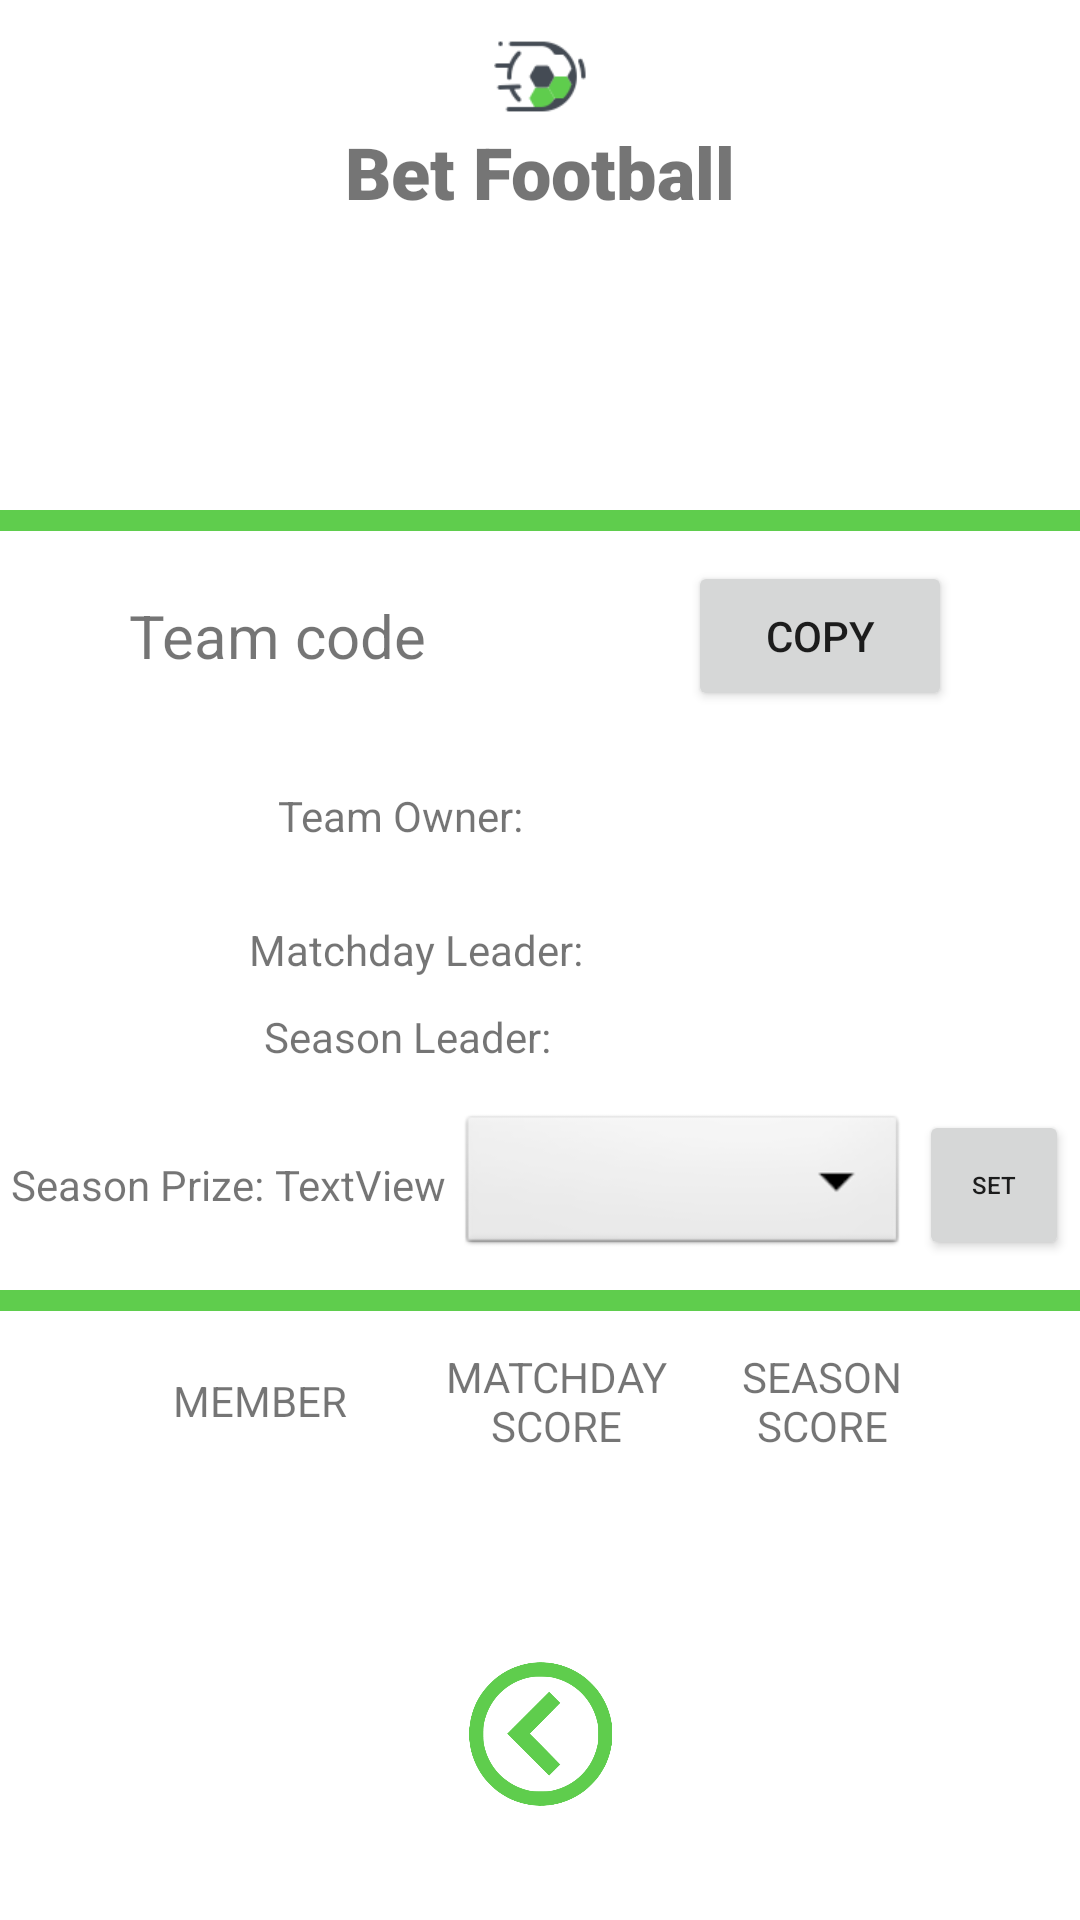

Write the Android layout XML for this screen, with the resource values it uses.
<!-- AndroidManifest.xml: application theme Theme.BetFootball -->
<!-- res/layout/activity_team_activity.xml -->
<?xml version="1.0" encoding="utf-8"?>
<androidx.constraintlayout.widget.ConstraintLayout xmlns:android="http://schemas.android.com/apk/res/android"
    xmlns:app="http://schemas.android.com/apk/res-auto"
    xmlns:tools="http://schemas.android.com/tools"
    android:layout_width="match_parent"
    android:layout_height="match_parent">

    <TextView
        android:id="@+id/seasonLeaderView"
        android:layout_width="wrap_content"
        android:layout_height="wrap_content"
        android:layout_marginTop="10dp"
        android:text="@string/season_leader"
        app:layout_constraintEnd_toStartOf="@+id/seasonLeader"
        app:layout_constraintStart_toStartOf="parent"
        app:layout_constraintTop_toBottomOf="@+id/matchdayLeaderView" />

    <TextView
        android:id="@+id/seasonLeader"
        android:layout_width="wrap_content"
        android:layout_height="wrap_content"
        android:layout_marginTop="10dp"
        app:layout_constraintEnd_toEndOf="parent"
        app:layout_constraintStart_toEndOf="@+id/seasonLeaderView"
        app:layout_constraintTop_toBottomOf="@+id/matchdayLeader" />

    <TextView
        android:id="@+id/banner"
        android:layout_width="135dp"
        android:layout_height="29dp"
        android:fontFamily="sans-serif-black"
        android:text="@string/banner"
        android:textAlignment="center"
        android:textSize="24sp"
        android:textStyle="bold"
        app:layout_constraintEnd_toEndOf="parent"
        app:layout_constraintStart_toStartOf="parent"
        app:layout_constraintTop_toBottomOf="@+id/logo"
        tools:ignore="MissingConstraints" />

    <ImageView
        android:id="@+id/logo"
        android:layout_width="33dp"
        android:layout_height="31dp"
        android:layout_marginTop="10dp"
        android:contentDescription="@string/logo"
        app:layout_constraintEnd_toEndOf="parent"
        app:layout_constraintStart_toStartOf="parent"
        app:layout_constraintTop_toTopOf="parent"
        app:srcCompat="@drawable/icon"
        tools:ignore="MissingConstraints" />

    <TextView
        android:id="@+id/line1"
        android:layout_width="match_parent"
        android:layout_height="wrap_content"
        android:layout_marginTop="10dp"
        android:background="@color/colorPrimary"
        android:gravity="center_horizontal"
        android:textSize="5sp"
        app:layout_constraintEnd_toEndOf="parent"
        app:layout_constraintStart_toStartOf="parent"
        app:layout_constraintTop_toBottomOf="@+id/spinner1" />

    <TextView
        android:id="@+id/line2"
        android:layout_width="match_parent"
        android:layout_height="wrap_content"
        android:layout_marginTop="10dp"
        android:background="@color/colorPrimary"
        android:gravity="center_horizontal"
        android:textSize="5sp"
        app:layout_constraintEnd_toEndOf="parent"
        app:layout_constraintHorizontal_bias="1.0"
        app:layout_constraintStart_toStartOf="parent"
        app:layout_constraintTop_toBottomOf="@+id/team_name" />

    <TextView
        android:id="@+id/team_name"
        android:layout_width="0dp"
        android:layout_height="50dp"
        android:layout_marginStart="1dp"
        android:layout_marginTop="40dp"
        android:layout_marginEnd="1dp"
        android:fontFamily="sans-serif-black"
        android:textAlignment="center"
        android:textStyle="bold"
        app:autoSizeTextType="uniform"
        app:layout_constraintEnd_toEndOf="parent"
        app:layout_constraintStart_toStartOf="parent"
        app:layout_constraintTop_toBottomOf="@+id/banner"
        tools:ignore="MissingConstraints" />

    <TextView
        android:id="@+id/teamCodeView"
        android:layout_width="wrap_content"
        android:layout_height="50dp"
        android:layout_marginTop="10dp"
        android:layout_marginEnd="1dp"
        android:height="48dp"
        android:gravity="center_horizontal|center_vertical"
        android:text="@string/team_code"
        android:textSize="20sp"
        app:layout_constraintEnd_toStartOf="@+id/teamCode"
        app:layout_constraintStart_toStartOf="parent"
        app:layout_constraintTop_toBottomOf="@+id/line2" />

    <TextView
        android:id="@+id/teamLeaderView"
        android:layout_width="wrap_content"
        android:layout_height="50dp"
        android:layout_marginTop="10dp"
        android:height="48dp"
        android:gravity="center_horizontal|center_vertical"
        android:text="@string/team_owner"
        android:textSize="14sp"
        app:layout_constraintEnd_toStartOf="@+id/leader"
        app:layout_constraintStart_toStartOf="parent"
        app:layout_constraintTop_toBottomOf="@+id/teamCodeView" />

    <TextView
        android:id="@+id/teamCode"
        android:layout_width="wrap_content"
        android:layout_height="50dp"
        android:layout_marginTop="10dp"
        android:height="48dp"
        android:gravity="center_horizontal|center_vertical"
        android:textColor="@color/colorPrimary"
        android:textSize="20sp"
        app:layout_constraintEnd_toStartOf="@+id/teamCodeCopy"
        app:layout_constraintHorizontal_bias="0.581"
        app:layout_constraintStart_toEndOf="@+id/teamCodeView"
        app:layout_constraintTop_toBottomOf="@+id/line2" />

    <TextView
        android:id="@+id/leader"
        android:layout_width="wrap_content"
        android:layout_height="wrap_content"
        android:layout_marginTop="10dp"
        android:height="50dp"
        android:gravity="center_horizontal|center_vertical"
        android:textColor="@color/colorPrimary"
        android:textSize="14sp"
        app:layout_constraintEnd_toEndOf="parent"
        app:layout_constraintStart_toEndOf="@+id/teamLeaderView"
        app:layout_constraintTop_toBottomOf="@+id/teamCodeView" />

    <Button
        android:id="@+id/teamCodeCopy"
        android:layout_width="wrap_content"
        android:layout_height="50dp"
        android:layout_marginStart="1dp"
        android:layout_marginTop="10dp"
        android:gravity="center_horizontal|center_vertical"
        android:text="@string/copy"
        app:layout_constraintEnd_toEndOf="parent"
        app:layout_constraintStart_toEndOf="@+id/teamCode"
        app:layout_constraintTop_toBottomOf="@+id/line2" />


    <ImageView
        android:id="@+id/back"
        android:layout_width="53dp"
        android:layout_height="48dp"
        android:layout_marginStart="179dp"
        android:layout_marginEnd="179dp"
        android:layout_marginBottom="38dp"
        app:layout_constraintBottom_toBottomOf="parent"
        app:layout_constraintEnd_toEndOf="parent"
        app:layout_constraintStart_toStartOf="parent"
        app:srcCompat="@drawable/back" />

    <androidx.recyclerview.widget.RecyclerView
        android:id="@+id/teamUsersList"
        android:layout_width="0dp"
        android:layout_height="0dp"
        android:layout_marginTop="10dp"
        android:layout_marginBottom="10dp"
        app:layout_constraintBottom_toTopOf="@+id/back"
        app:layout_constraintEnd_toEndOf="parent"
        app:layout_constraintStart_toStartOf="parent"
        app:layout_constraintTop_toBottomOf="@+id/scoreMatchdayView" />

    <TextView
        android:id="@+id/memberView"
        android:layout_width="wrap_content"
        android:layout_height="40dp"
        android:layout_marginStart="50dp"
        android:layout_marginTop="10dp"
        android:gravity="center"
        android:text="MEMBER"
        app:layout_constraintEnd_toStartOf="@+id/scoreMatchdayView"
        app:layout_constraintStart_toStartOf="parent"
        app:layout_constraintTop_toBottomOf="@+id/line1" />

    <TextView
        android:id="@+id/scoreMatchdayView"
        android:layout_width="85dp"
        android:layout_height="40dp"
        android:layout_marginStart="20dp"
        android:layout_marginTop="10dp"
        android:gravity="center"
        android:text="MATCHDAY SCORE"
        app:layout_constraintEnd_toStartOf="@+id/scoreAllSeasonView"
        app:layout_constraintStart_toEndOf="@+id/memberView"
        app:layout_constraintTop_toBottomOf="@+id/line1" />

    <TextView
        android:id="@+id/scoreAllSeasonView"
        android:layout_width="77dp"
        android:layout_height="40dp"
        android:layout_marginTop="10dp"
        android:layout_marginEnd="40dp"
        android:gravity="center"
        android:text="SEASON SCORE"
        app:layout_constraintEnd_toEndOf="parent"
        app:layout_constraintStart_toEndOf="@+id/scoreMatchdayView"
        app:layout_constraintTop_toBottomOf="@+id/line1" />

    <TextView
        android:id="@+id/matchdayLeaderView"
        android:layout_width="wrap_content"
        android:layout_height="wrap_content"
        android:layout_marginTop="10dp"
        android:text="@string/matchday_leader"
        app:layout_constraintEnd_toStartOf="@+id/matchdayLeader"
        app:layout_constraintStart_toStartOf="parent"
        app:layout_constraintTop_toBottomOf="@+id/teamLeaderView" />

    <TextView
        android:id="@+id/matchdayLeader"
        android:layout_width="wrap_content"
        android:layout_height="wrap_content"
        android:layout_marginTop="10dp"
        app:layout_constraintEnd_toEndOf="parent"
        app:layout_constraintStart_toEndOf="@+id/matchdayLeaderView"
        app:layout_constraintTop_toBottomOf="@+id/leader" />

    <TextView
        android:id="@+id/prizeView"
        android:layout_width="wrap_content"
        android:layout_height="50dp"
        android:layout_marginTop="15dp"
        android:gravity="center"
        android:text="@string/season_prize"
        app:layout_constraintEnd_toStartOf="@+id/prize"
        app:layout_constraintStart_toStartOf="parent"
        app:layout_constraintTop_toBottomOf="@+id/seasonLeaderView" />

    <Spinner
        android:id="@+id/spinner1"
        android:layout_width="150dp"
        android:layout_height="50dp"
        android:layout_marginTop="15dp"

        android:background="@android:drawable/btn_dropdown"
        android:gravity="center"
        android:spinnerMode="dropdown"
        app:layout_constraintEnd_toStartOf="@+id/button2"
        app:layout_constraintStart_toEndOf="@+id/prize"
        app:layout_constraintTop_toBottomOf="@+id/seasonLeaderView"
        tools:ignore="SpeakableTextPresentCheck,TouchTargetSizeCheck" />

    <TextView
        android:id="@+id/prize"
        android:layout_width="wrap_content"
        android:layout_height="50dp"
        android:layout_marginTop="15dp"
        android:gravity="center"
        android:text="TextView"
        app:layout_constraintEnd_toStartOf="@+id/spinner1"
        app:layout_constraintStart_toEndOf="@+id/prizeView"
        app:layout_constraintTop_toBottomOf="@+id/seasonLeaderView" />

    <Button
        android:id="@+id/button2"
        android:layout_width="50dp"
        android:layout_height="50dp"
        android:layout_marginTop="15dp"
        android:gravity="center"
        android:text="SET"
        android:textSize="8sp"
        app:layout_constraintEnd_toEndOf="parent"
        app:layout_constraintStart_toEndOf="@+id/spinner1"
        app:layout_constraintTop_toBottomOf="@+id/seasonLeaderView"
        tools:ignore="TouchTargetSizeCheck" />

</androidx.constraintlayout.widget.ConstraintLayout>
<!-- resources referenced by this layout -->
<resources>
  <color name="colorPrimary">#5FCD4D</color>
  <!-- drawable back: png bitmap (drawable, 21428 bytes) -->
  <!-- drawable icon: png bitmap (drawable, 1950 bytes) -->
  <string name="banner">Bet Football</string>
  <string name="copy">Copy</string>
  <string name="logo">App Logo</string>
  <string name="matchday_leader">Matchday Leader:</string>
  <string name="season_leader">Season Leader:</string>
  <string name="season_prize">Season Prize:</string>
  <string name="team_code">Team code</string>
  <string name="team_owner">Team Owner:</string>
  <style name="Theme.BetFootball" parent="Theme.MaterialComponents.DayNight.NoActionBar">
  
          
          <item name="colorPrimary">#5FCD4D</item>
          <item name="colorPrimaryVariant">#5FCD4D</item>
          <item name="colorOnPrimary">@color/white</item>
          
          <item name="colorSecondary">#5FCD4D</item>
          <item name="colorSecondaryVariant">#5FCD4D</item>
          <item name="colorOnSecondary">@color/black</item>
          
          <item name="android:statusBarColor">#5FCD4D</item>
          
      </style>
  <color name="white">#FFFFFFFF</color>
  <color name="black">#FF000000</color>
</resources>
